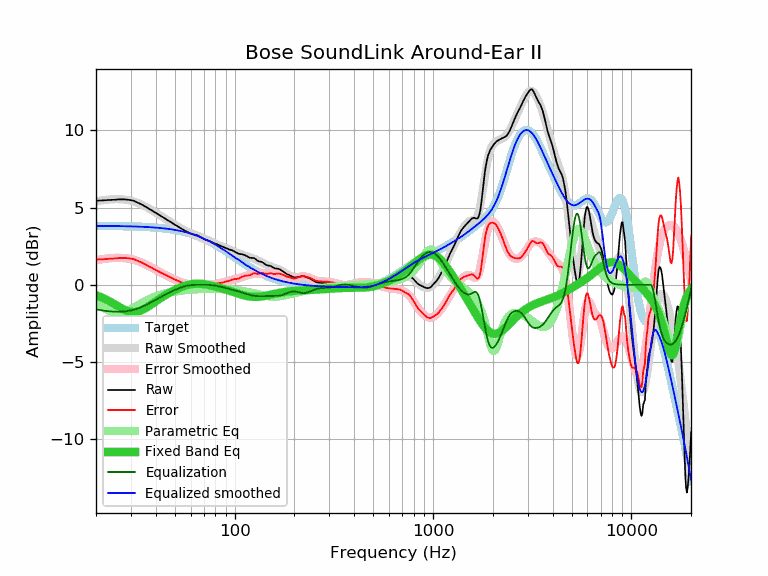

Data behind this chart, as committed beside it:
frequency, raw, error, smoothed, error_smoothed, equalization, parametric_eq, equalized_raw, equalized_smoothed, target
20, 5.45, 1.63, 5.40, 1.59, -1.59, -0.67, 3.86, 3.81, 3.81
21, 5.46, 1.64, 5.45, 1.64, -1.64, -0.78, 3.82, 3.81, 3.81
22, 5.47, 1.66, 5.49, 1.68, -1.68, -0.89, 3.79, 3.81, 3.81
23, 5.49, 1.68, 5.52, 1.71, -1.71, -1.02, 3.78, 3.81, 3.81
24, 5.50, 1.69, 5.53, 1.73, -1.73, -1.15, 3.77, 3.80, 3.80
25, 5.51, 1.70, 5.54, 1.74, -1.74, -1.28, 3.76, 3.80, 3.80
26, 5.53, 1.73, 5.54, 1.74, -1.74, -1.41, 3.78, 3.80, 3.80
27, 5.53, 1.73, 5.53, 1.74, -1.74, -1.53, 3.79, 3.79, 3.79
28, 5.53, 1.74, 5.51, 1.72, -1.72, -1.63, 3.81, 3.79, 3.79
29, 5.51, 1.72, 5.48, 1.69, -1.69, -1.70, 3.81, 3.79, 3.79
30, 5.48, 1.69, 5.44, 1.66, -1.66, -1.75, 3.82, 3.78, 3.78
31, 5.44, 1.66, 5.39, 1.61, -1.61, -1.77, 3.82, 3.78, 3.78
32, 5.36, 1.59, 5.33, 1.56, -1.56, -1.75, 3.79, 3.77, 3.77
33, 5.28, 1.51, 5.27, 1.50, -1.50, -1.71, 3.77, 3.76, 3.76
34, 5.20, 1.44, 5.19, 1.44, -1.44, -1.64, 3.76, 3.76, 3.76
35, 5.11, 1.36, 5.11, 1.36, -1.36, -1.56, 3.74, 3.75, 3.75
36, 5.02, 1.27, 5.03, 1.29, -1.29, -1.47, 3.73, 3.74, 3.74
37, 4.92, 1.18, 4.94, 1.21, -1.21, -1.37, 3.71, 3.73, 3.73
38, 4.84, 1.11, 4.85, 1.13, -1.13, -1.27, 3.71, 3.72, 3.72
39, 4.75, 1.03, 4.76, 1.05, -1.05, -1.17, 3.69, 3.71, 3.71
40, 4.67, 0.96, 4.68, 0.97, -0.97, -1.08, 3.69, 3.70, 3.70
41, 4.58, 0.88, 4.59, 0.90, -0.90, -0.98, 3.68, 3.69, 3.69
42, 4.50, 0.82, 4.50, 0.82, -0.82, -0.89, 3.67, 3.68, 3.68
43, 4.42, 0.75, 4.42, 0.75, -0.75, -0.81, 3.66, 3.67, 3.67
44, 4.34, 0.68, 4.34, 0.68, -0.68, -0.73, 3.65, 3.65, 3.65
45, 4.26, 0.62, 4.26, 0.62, -0.62, -0.65, 3.64, 3.64, 3.64
46, 4.18, 0.55, 4.18, 0.56, -0.56, -0.58, 3.62, 3.62, 3.62
47, 4.11, 0.50, 4.10, 0.50, -0.50, -0.51, 3.61, 3.61, 3.61
48, 4.04, 0.45, 4.03, 0.44, -0.44, -0.45, 3.60, 3.59, 3.59
49, 3.96, 0.39, 3.96, 0.38, -0.38, -0.39, 3.57, 3.57, 3.57
50, 3.89, 0.33, 3.88, 0.33, -0.33, -0.33, 3.55, 3.55, 3.55
51, 3.83, 0.29, 3.82, 0.28, -0.28, -0.28, 3.54, 3.53, 3.53
52, 3.76, 0.24, 3.75, 0.24, -0.24, -0.23, 3.52, 3.51, 3.51
53, 3.69, 0.20, 3.69, 0.20, -0.20, -0.19, 3.49, 3.49, 3.49
54, 3.63, 0.16, 3.63, 0.16, -0.16, -0.14, 3.47, 3.47, 3.47
55, 3.57, 0.12, 3.57, 0.13, -0.13, -0.11, 3.44, 3.44, 3.44
56, 3.51, 0.09, 3.52, 0.10, -0.10, -0.07, 3.41, 3.42, 3.42
57, 3.46, 0.06, 3.47, 0.07, -0.07, -0.04, 3.38, 3.39, 3.39
58, 3.41, 0.04, 3.42, 0.05, -0.05, -0.01, 3.35, 3.37, 3.37
59, 3.36, 0.02, 3.38, 0.04, -0.04, 0.01, 3.32, 3.34, 3.34
60, 3.32, 0.00, 3.34, 0.02, -0.02, 0.03, 3.29, 3.31, 3.31
61, 3.29, 0.00, 3.30, 0.02, -0.02, 0.04, 3.27, 3.28, 3.28
62, 3.26, 0.00, 3.26, 0.01, -0.01, 0.06, 3.25, 3.25, 3.25
63, 3.24, 0.01, 3.23, 0.01, -0.01, 0.06, 3.23, 3.22, 3.22
64, 3.23, 0.03, 3.19, 0.00, -0.00, 0.07, 3.22, 3.19, 3.19
65, 3.20, 0.04, 3.16, 0.00, -0.00, 0.07, 3.20, 3.16, 3.16
66, 3.16, 0.03, 3.13, -0.00, 0.00, 0.07, 3.16, 3.13, 3.13
67, 3.11, 0.01, 3.09, -0.00, 0.00, 0.07, 3.11, 3.09, 3.09
68, 3.06, -0.00, 3.05, -0.00, 0.00, 0.06, 3.06, 3.06, 3.06
69, 3.01, -0.02, 3.02, -0.00, 0.00, 0.05, 3.01, 3.02, 3.02
70, 2.97, -0.02, 2.98, -0.01, 0.01, 0.04, 2.97, 2.99, 2.99
71, 2.93, -0.02, 2.95, -0.00, 0.00, 0.03, 2.93, 2.95, 2.95
72, 2.90, -0.02, 2.91, -0.00, 0.00, 0.02, 2.90, 2.91, 2.91
73, 2.87, -0.01, 2.88, -0.00, 0.00, 0.00, 2.87, 2.88, 2.88
74, 2.85, 0.01, 2.84, 0.00, -0.00, -0.01, 2.84, 2.84, 2.84
75, 2.82, 0.02, 2.81, 0.01, -0.01, -0.03, 2.81, 2.80, 2.80
76, 2.79, 0.03, 2.78, 0.02, -0.02, -0.04, 2.77, 2.76, 2.76
77, 2.75, 0.03, 2.74, 0.03, -0.03, -0.06, 2.72, 2.72, 2.72
78, 2.71, 0.03, 2.71, 0.04, -0.04, -0.08, 2.67, 2.68, 2.68
79, 2.68, 0.04, 2.69, 0.05, -0.05, -0.10, 2.63, 2.64, 2.64
... 553 more rows
